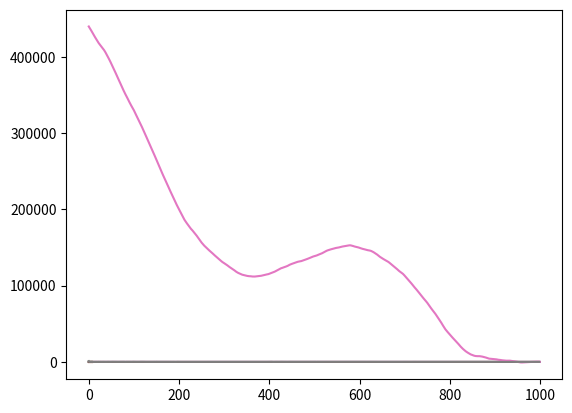

The matplotlib source for this figure:
import numpy as np
import math
import matplotlib.pyplot as plt

x = np.linspace(0,2*math.pi,101)
y = np.sin(x)

plt.plot(x,y)

plt.plot(x[:-1], np.diff(y))

def autocorr(x):
    result = np.correlate(x, x, mode='full')
    return result[int(result.size/2):]

plt.plot(x, autocorr(y))

plt.plot(x[:-1], autocorr(np.diff(y)))

#generate values from random normal distribution
def random_process(n):
    ysteps = np.random.randn(n)
    y = np.cumsum(ysteps)
    return y

ys = random_process(1000)

plt.plot(ys)

plt.plot(np.diff(ys))

plt.plot(autocorr(ys))

plt.plot(autocorr(np.diff(ys)))

